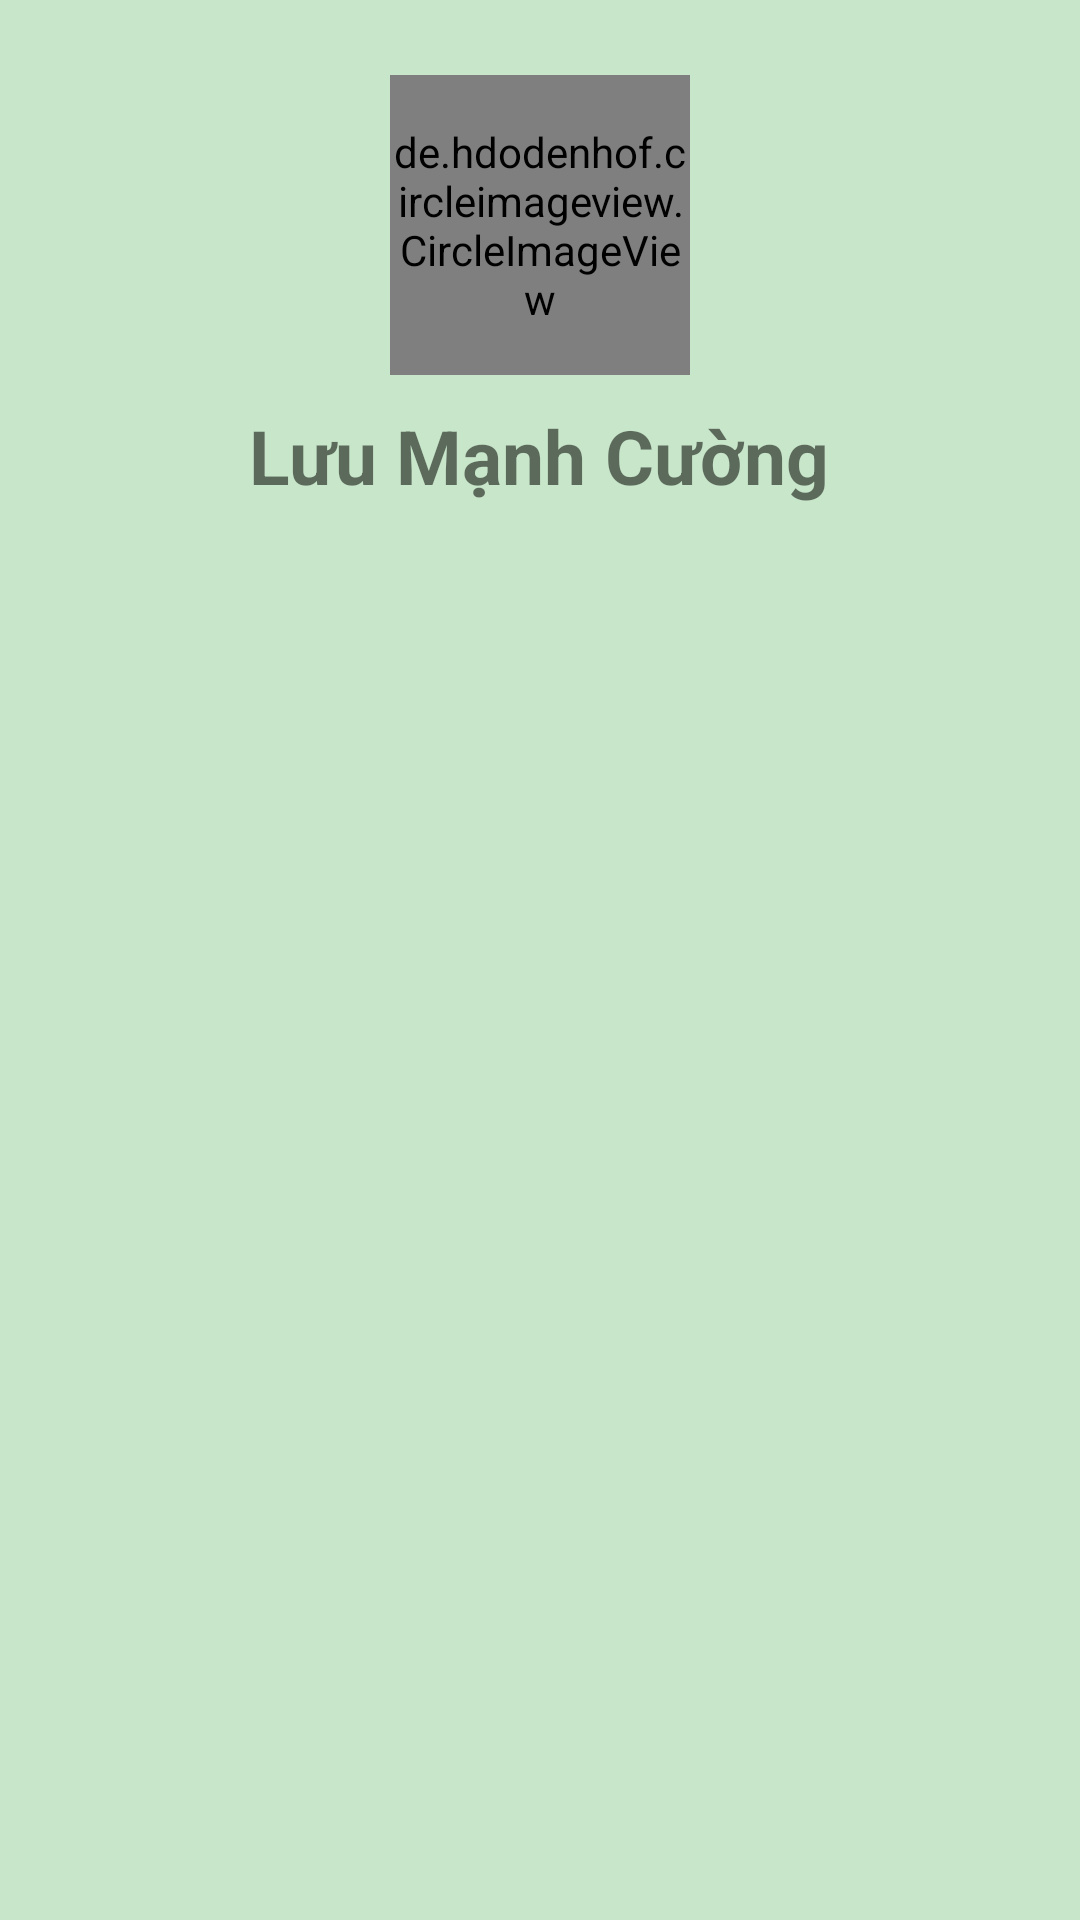

Layout XML and referenced resources for this Android screen:
<!-- AndroidManifest.xml: application theme Theme.Banhang -->
<!-- res/layout/layout_header_nav.xml -->
<?xml version="1.0" encoding="utf-8"?>
<LinearLayout xmlns:android="http://schemas.android.com/apk/res/android"
    android:layout_width="match_parent"
    android:layout_height="wrap_content"
    android:orientation="vertical"
    android:paddingBottom="20dp"
    android:background="?attr/colorSecondary"
    >
        <de.hdodenhof.circleimageview.CircleImageView
            android:id="@+id/imgAvatar"
            android:layout_width="100dp"
            android:layout_height="100dp"
            android:layout_gravity="center"
            android:scaleType="centerCrop"
            android:layout_marginTop="25dp"
            android:src="@drawable/ssanh1"/>
        <TextView
            android:id="@+id/hotenUser"
            android:layout_width="wrap_content"
            android:layout_height="wrap_content"
            android:text="@string/name_Dev"
            android:textStyle="bold"
            android:layout_gravity="center"
            android:layout_marginTop="10dp"
            android:textSize="25sp"
            />
        <TextView
            android:id="@+id/emailUser"
            android:layout_gravity="center"
            android:layout_width="wrap_content"
            android:layout_height="wrap_content"
            android:text=""
            android:textSize="17sp"
            android:layout_marginTop="5dp"
            />
        <TextView
            android:id="@+id/soDTUser"
            android:layout_width="wrap_content"
            android:layout_height="wrap_content"
            android:text=""
            android:layout_gravity="center"
            android:textSize="17sp"
            android:layout_marginTop="5dp"
            />
</LinearLayout>
<!-- resources referenced by this layout -->
<resources>
  <string name="name_Dev">Lưu Mạnh Cường</string>
  <style name="Theme.Banhang" parent="Theme.MaterialComponents.Light.NoActionBar">
          
          <item name="colorPrimary">@color/md_green_200</item>
          <item name="colorPrimaryVariant">@color/md_grey_600</item>
          <item name="colorOnPrimary">@color/md_blue_grey_900</item>
  
          
          <item name="colorSecondary">@color/md_green_100</item>
          <item name="colorSecondaryVariant">@color/md_green_300</item>
          <item name="colorOnSecondary">@color/md_blue_grey_900</item>
          <item name="colorOnBackground">@color/white</item>
  
          <item name="backgroundColor">@color/md_blue_grey_700</item>
          <item name="background">@color/md_grey_600</item>
  
  
  
  
  
          
          <item name="android:statusBarColor" tools:targetApi="l">?attr/colorPrimaryVariant</item>
          
      </style>
  <color name="md_green_200">#A5D6A7</color>
  <color name="md_grey_600">#75a478</color>
  <color name="md_blue_grey_900">#263238</color>
  <color name="md_green_100">#C8E6C9</color>
  <color name="md_green_300">#81C784</color>
  <color name="white">#FFFFFF</color>
  <color name="md_blue_grey_700">#455A64</color>
</resources>
